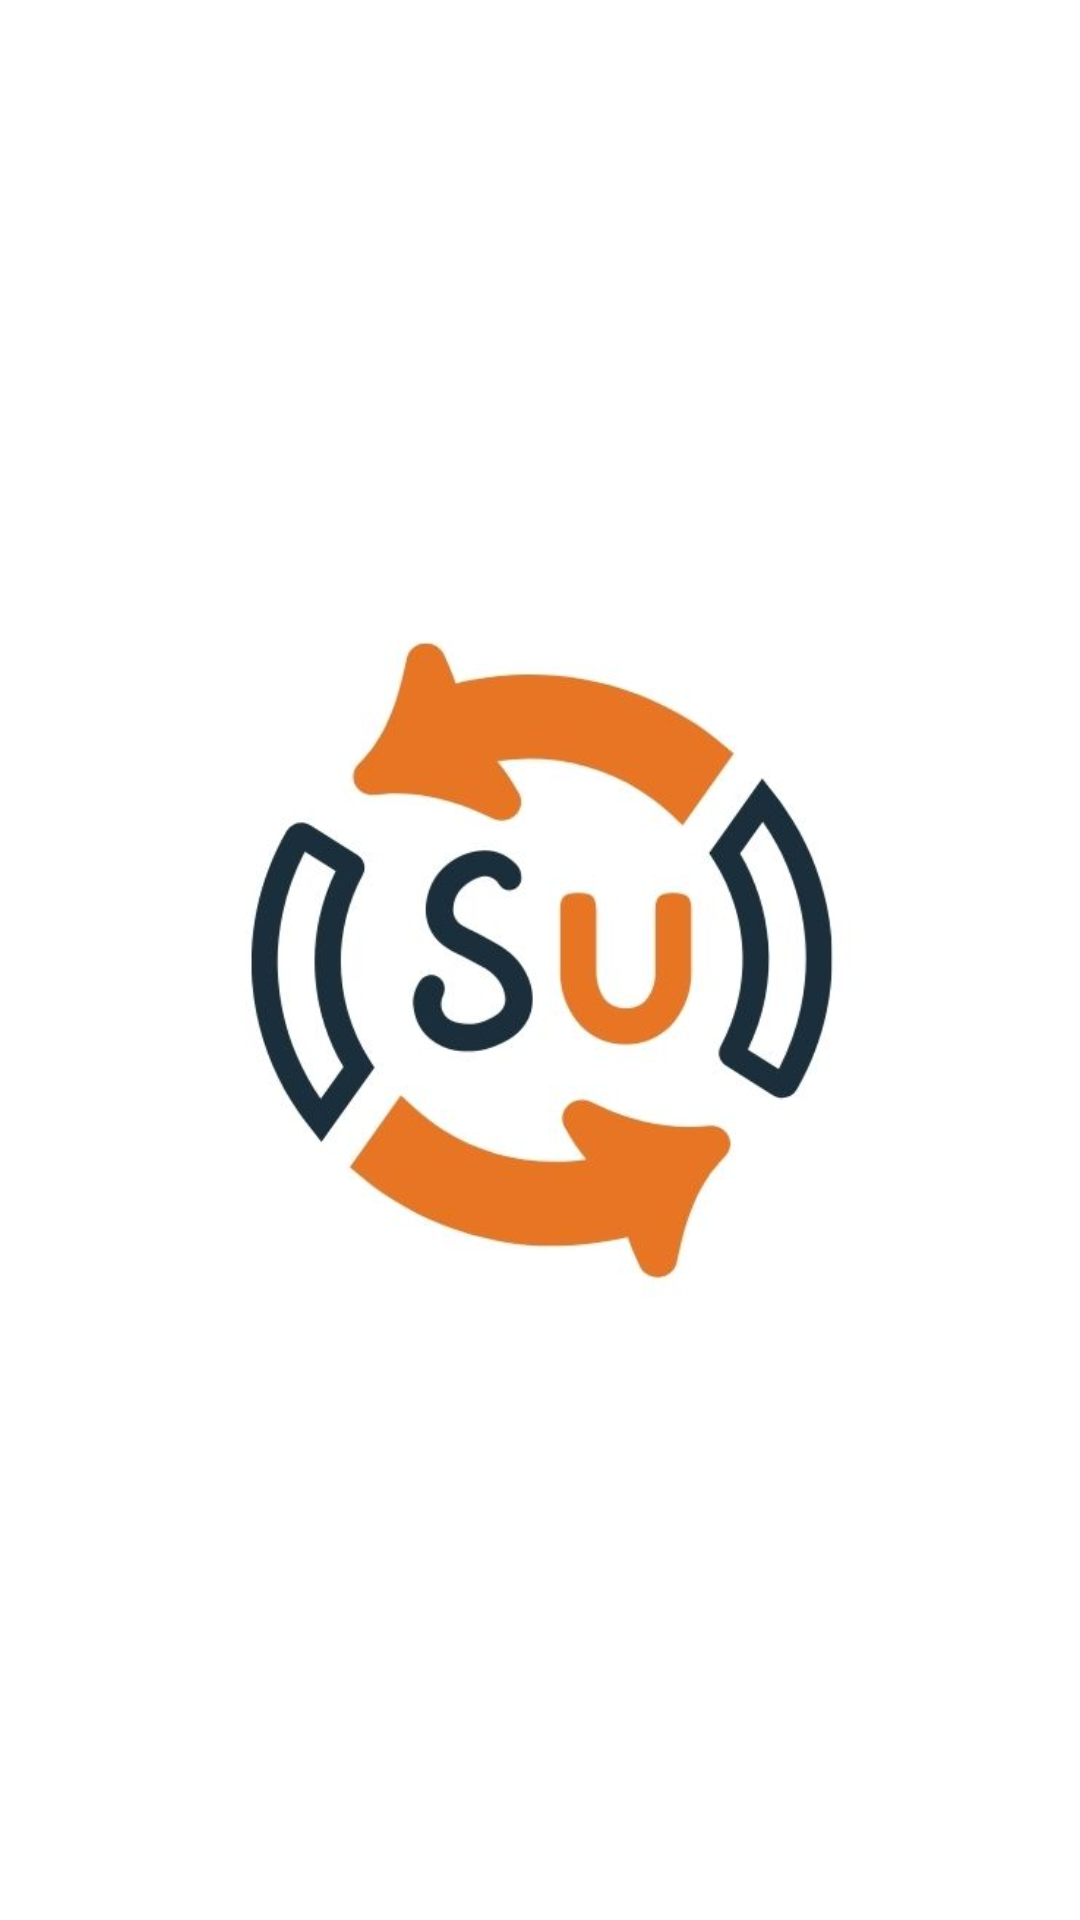

The Android layout XML behind this screen, and the referenced resources:
<!-- AndroidManifest.xml: application theme Theme.StayUpdate -->
<!-- res/layout/activity_splash_screen.xml -->
<?xml version="1.0" encoding="utf-8"?>
<androidx.constraintlayout.widget.ConstraintLayout xmlns:android="http://schemas.android.com/apk/res/android"
    xmlns:app="http://schemas.android.com/apk/res-auto"
    xmlns:tools="http://schemas.android.com/tools"
    android:layout_width="match_parent"
    android:layout_height="match_parent"
    android:background="@color/white"
    tools:context=".SplashScreen">

    <ImageView
        android:id="@+id/imageView4"
        android:layout_width="0dp"
        android:layout_height="294dp"
        android:layout_marginStart="58dp"
        android:layout_marginLeft="58dp"
        android:layout_marginEnd="58dp"
        android:layout_marginRight="58dp"
        app:layout_constraintBottom_toBottomOf="parent"
        app:layout_constraintEnd_toEndOf="parent"
        app:layout_constraintStart_toStartOf="parent"
        app:layout_constraintTop_toTopOf="parent"
        app:srcCompat="@drawable/logox" />
</androidx.constraintlayout.widget.ConstraintLayout>
<!-- resources referenced by this layout -->
<resources>
  <color name="white">#FFFFFFFF</color>
  <!-- drawable logox: jpg bitmap (drawable-v24, 24664 bytes) -->
  <style name="Theme.StayUpdate" parent="Theme.MaterialComponents.DayNight.NoActionBar">
          
          <item name="colorPrimary">#353535</item>
          <item name="colorPrimaryVariant">#353535</item>
          <item name="colorOnPrimary">@color/white</item>
          
          <item name="colorSecondary">@color/teal_200</item>
          <item name="colorSecondaryVariant">@color/teal_700</item>
          <item name="colorOnSecondary">@color/black</item>
          
          <item name="android:statusBarColor" tools:targetApi="l">?attr/colorPrimaryVariant</item>
          
      </style>
  <color name="teal_200">#FF03DAC5</color>
  <color name="teal_700">#FF018786</color>
  <color name="black">#FF000000</color>
</resources>
